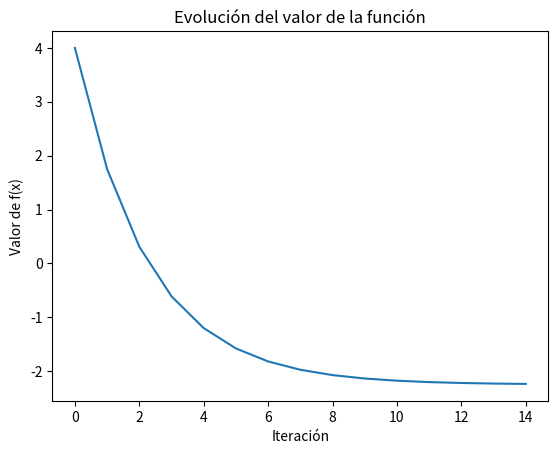

Write Python code to recreate this figure.
import numpy as np
import matplotlib.pyplot as plt

def f(x):
  return x[0]**2 + x[1]**2 + x[2]**2 - 2*x[0]*x[1] + 3*x[2]

def grad_f(x):
  return np.array([2*x[0] - 2*x[1], 2*x[1] - 2*x[0], 2*x[2] + 3])

# Parámetros iniciales
x0 = np.array([1, 1, 1])
alpha = 0.1
num_iter = 15

# Lista para almacenar los valores de la función en cada iteración
f_values = []

# Algoritmo de descenso del gradiente
x = x0.copy()
for i in range(num_iter):
  f_values.append(f(x))
  x = x - alpha * grad_f(x)

print("Valor mínimo aproximado:", f(x))
print("Punto mínimo aproximado:", x)

plt.plot(range(num_iter), f_values)
plt.xlabel("Iteración")
plt.ylabel("Valor de f(x)")
plt.title("Evolución del valor de la función")
plt.show()